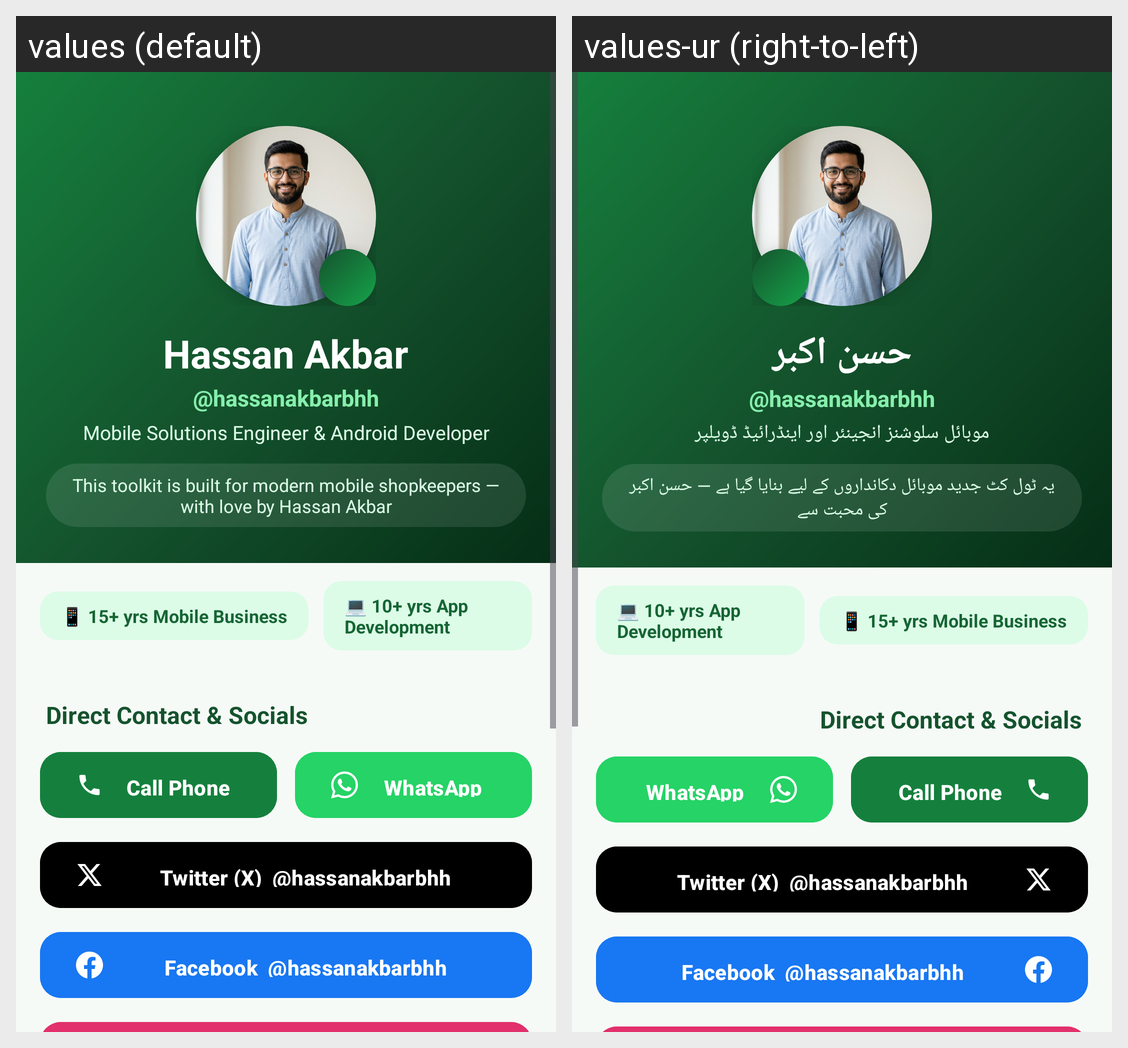

For this localized Android screen grid, give each drawn string resource with its value in every locale shown.
Android screen res/layout/fragment_about.xml rendered under 2 locales, left to right: values (default), values-ur (right-to-left). Device: Nexus 5 (rendered at 1080×1920; each locale shown at half size, 540×960, under a caption strip naming it); theme Theme.MobileShopkeeper.
Strings drawn on this screen, with the default value and each locale's value (text and hints the layout hard-codes, and strings that could not be matched under every locale, appear in the picture but are not listed):

dev_name
  values: Hassan Akbar
  values-ur: حسن اکبر

dev_handle
  values: @hassanakbarbhh
  values-ur: @hassanakbarbhh

dev_title
  values: Mobile Solutions Engineer & Android Developer
  values-ur: موبائل سلوشنز انجینئر اور اینڈرائیڈ ڈویلپر

about_love
  values: This toolkit is built for modern mobile shopkeepers — with love by Hassan Akbar
  values-ur: یہ ٹول کٹ جدید موبائل دکانداروں کے لیے بنایا گیا ہے — حسن اکبر کی محبت سے
